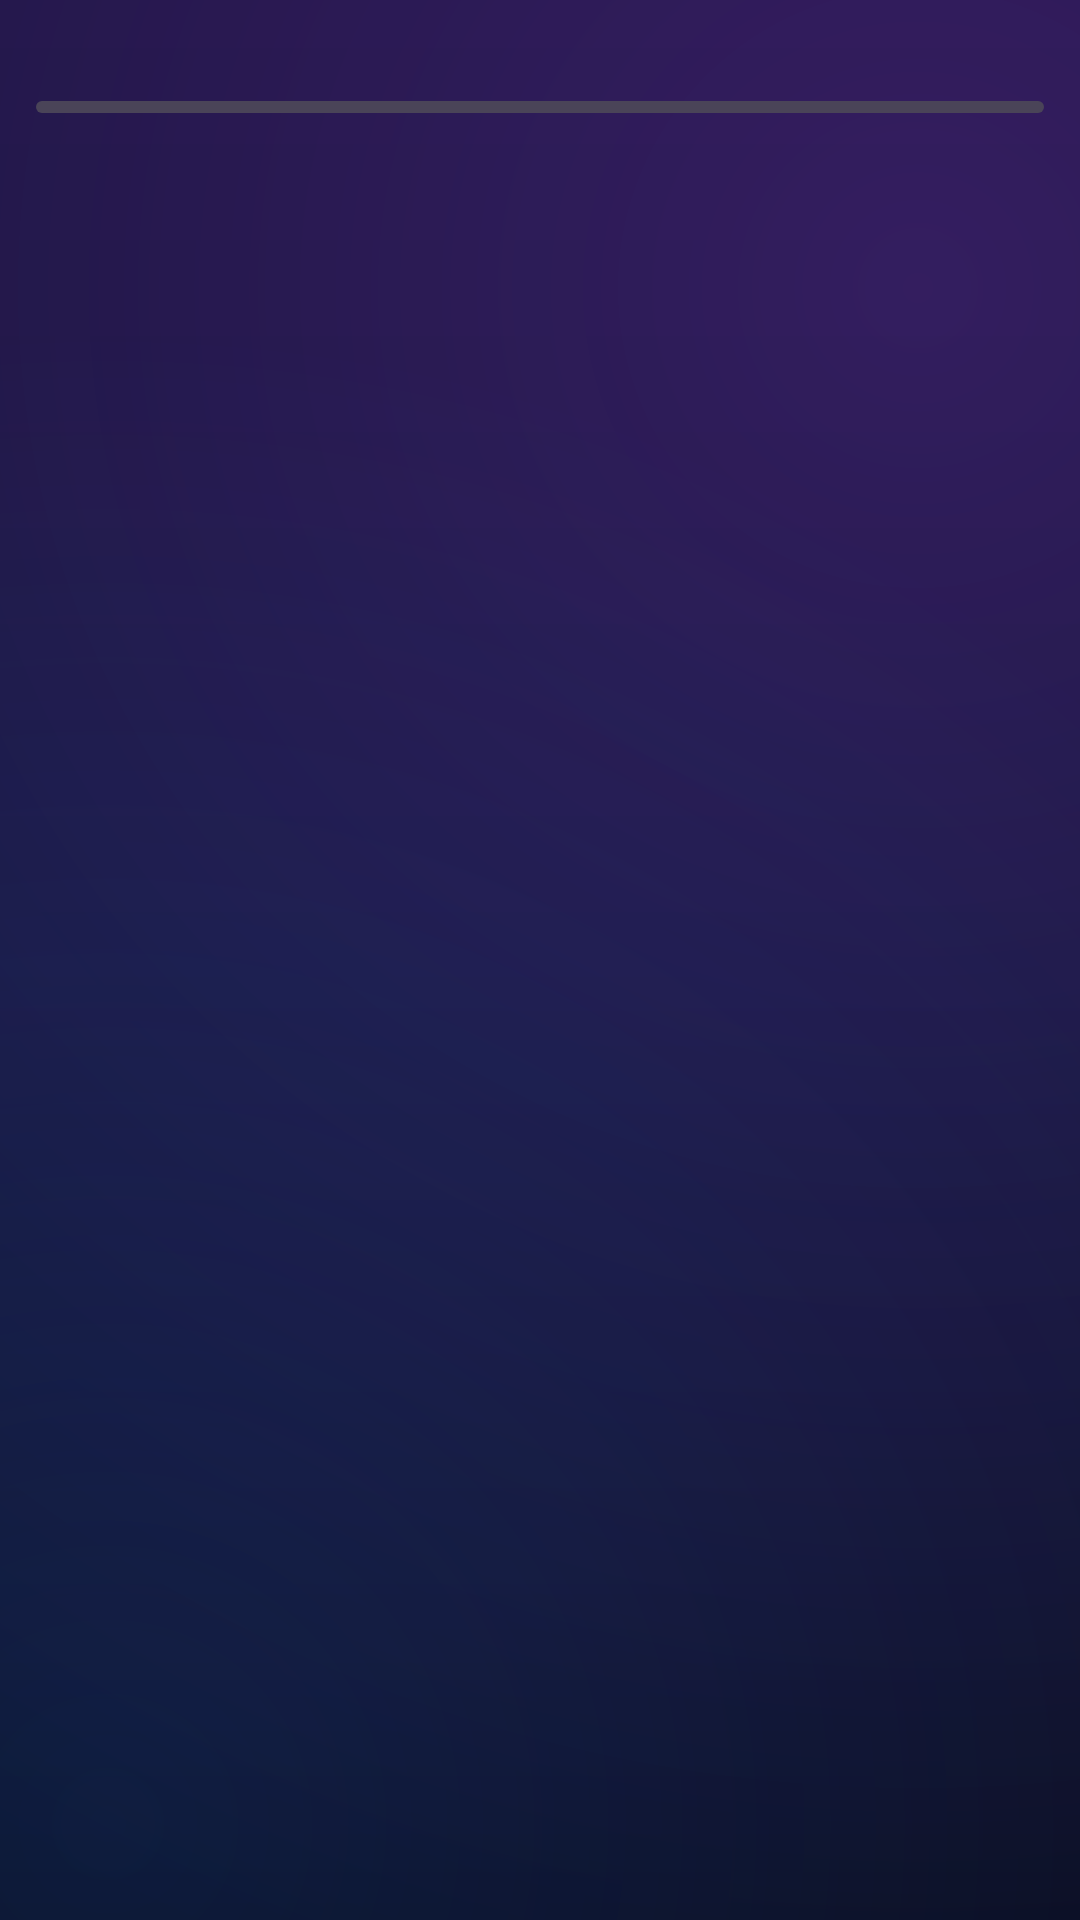

Layout XML and referenced resources for this Android screen:
<!-- AndroidManifest.xml: application theme Theme.ShadowDuel -->
<!-- res/layout/fragment_list.xml -->
<?xml version="1.0" encoding="utf-8"?>
<LinearLayout xmlns:android="http://schemas.android.com/apk/res/android"
    android:layout_width="match_parent"
    android:layout_height="match_parent"
    android:orientation="vertical"
    android:padding="12dp">

    <LinearLayout
        android:id="@+id/listHeader"
        android:layout_width="match_parent"
        android:layout_height="wrap_content"
        android:gravity="center_vertical"
        android:orientation="horizontal">

        <TextView
            android:id="@+id/listTitle"
            style="@style/Text.Section"
            android:layout_width="0dp"
            android:layout_height="wrap_content"
            android:layout_weight="1" />

        <com.google.android.material.button.MaterialButton
            android:id="@+id/listAction"
            style="@style/Widget.ShadowDuel.Button.Outlined"
            android:layout_width="wrap_content"
            android:layout_height="wrap_content"
            android:visibility="gone" />
    </LinearLayout>

    <com.google.android.material.progressindicator.LinearProgressIndicator
        android:id="@+id/listProgress"
        android:layout_width="match_parent"
        android:layout_height="wrap_content"
        android:indeterminate="true" />

    <ScrollView
        android:layout_width="match_parent"
        android:layout_height="match_parent">

        <LinearLayout
            android:id="@+id/listBody"
            android:layout_width="match_parent"
            android:layout_height="wrap_content"
            android:orientation="vertical" />
    </ScrollView>
</LinearLayout>
<!-- resources referenced by this layout -->
<resources>
  <style name="Text.Section" parent="TextAppearance.Material3.TitleMedium">
          <item name="android:textStyle">bold|italic</item>
          <item name="android:textColor">@color/accent_yellow</item>
          <item name="android:letterSpacing">0.08</item>
          <item name="android:textAllCaps">true</item>
      </style>
  <style name="Widget.ShadowDuel.Button.Outlined" parent="Widget.Material3.Button.OutlinedButton">
          <item name="android:textStyle">bold|italic</item>
          <item name="android:letterSpacing">0.06</item>
          <item name="cornerRadius">6dp</item>
          <item name="strokeColor">@color/accent_cyan</item>
          <item name="android:textColor">@color/accent_cyan</item>
      </style>
  <style name="Theme.ShadowDuel" parent="Theme.Material3.Dark.NoActionBar">
          <item name="colorPrimary">@color/accent_red</item>
          <item name="colorOnPrimary">@color/text_primary</item>
          <item name="colorPrimaryContainer">#5A1222</item>
          <item name="colorSecondary">@color/accent_cyan</item>
          <item name="colorOnSecondary">@color/bg_deep</item>
          <item name="colorTertiary">@color/accent_yellow</item>
          <item name="colorSurface">@color/surface</item>
          <item name="colorOnSurface">@color/text_primary</item>
          <item name="colorSurfaceContainer">@color/surface</item>
          <item name="colorSurfaceContainerHigh">@color/surface_high</item>
          <item name="colorOutline">@color/stroke</item>
          <item name="android:colorBackground">@color/bg_night</item>
          <item name="android:windowBackground">@drawable/bg_app</item>
          <item name="android:statusBarColor">@color/bg_deep</item>
          <item name="android:navigationBarColor">@color/bg_deep</item>
          <item name="materialButtonStyle">@style/Widget.ShadowDuel.Button</item>
          <item name="textInputStyle">@style/Widget.Material3.TextInputLayout.OutlinedBox</item>
      </style>
  <color name="accent_yellow">#FFC93B</color>
  <color name="accent_cyan">#3BD5FF</color>
  <color name="accent_red">#FF3B5C</color>
  <color name="text_primary">#F4F6FF</color>
  <color name="bg_deep">#060814</color>
  <color name="surface">#141A33</color>
  <color name="surface_high">#1D2547</color>
  <color name="stroke">#2E3A6B</color>
  <color name="bg_night">#0A0D1C</color>
  <!-- drawable bg_app (drawable) -->
  <?xml version="1.0" encoding="utf-8"?>
  <layer-list xmlns:android="http://schemas.android.com/apk/res/android">
      <item>
          <shape>
              <gradient
                  android:angle="270"
                  android:endColor="#060814"
                  android:centerColor="#0C1230"
                  android:startColor="#16123A"
                  android:type="linear" />
          </shape>
      </item>
      <item>
          <shape>
              <gradient
                  android:centerX="0.85"
                  android:centerY="0.15"
                  android:endColor="#00000000"
                  android:gradientRadius="600dp"
                  android:startColor="#33B34BFF"
                  android:type="radial" />
          </shape>
      </item>
      <item>
          <shape>
              <gradient
                  android:centerX="0.1"
                  android:centerY="0.95"
                  android:endColor="#00000000"
                  android:gradientRadius="500dp"
                  android:startColor="#2A2F7BFF"
                  android:type="radial" />
          </shape>
      </item>
  </layer-list>
  <style name="Widget.ShadowDuel.Button" parent="Widget.Material3.Button">
          <item name="android:textStyle">bold|italic</item>
          <item name="android:letterSpacing">0.06</item>
          <item name="cornerRadius">6dp</item>
          <item name="android:minHeight">48dp</item>
      </style>
</resources>
